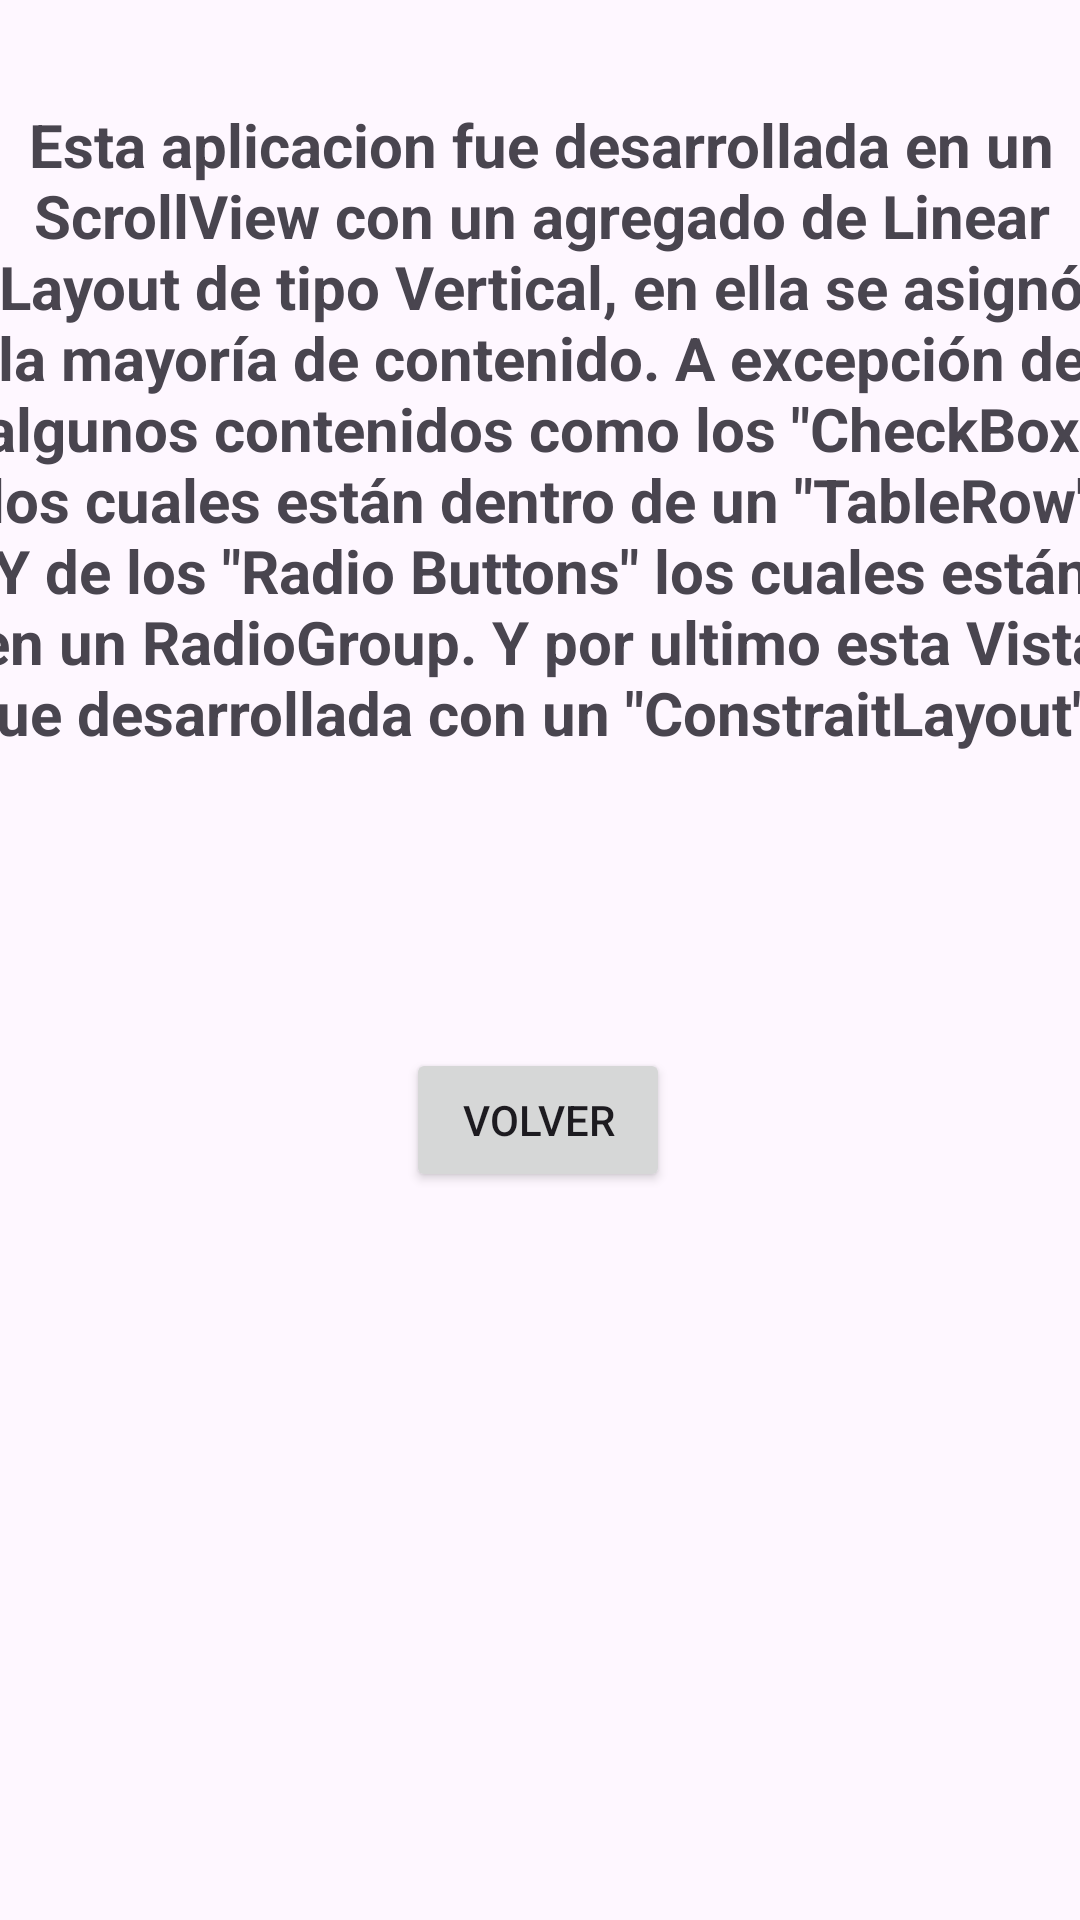

The Android layout XML behind this screen, and the referenced resources:
<!-- AndroidManifest.xml: application theme Theme.Evaluacion14 -->
<!-- res/layout/activity_main2.xml -->
<?xml version="1.0" encoding="utf-8"?>
<androidx.constraintlayout.widget.ConstraintLayout xmlns:android="http://schemas.android.com/apk/res/android"
    xmlns:app="http://schemas.android.com/apk/res-auto"
    xmlns:tools="http://schemas.android.com/tools"
    android:layout_width="match_parent"
    android:layout_height="match_parent"
    tools:context=".MainActivity2">

    <TextView
        android:id="@+id/textView8"
        android:layout_width="384dp"
        android:layout_height="276dp"
        android:text="Esta aplicacion fue desarrollada en un ScrollView con un agregado de Linear Layout de tipo Vertical, en ella se asignó la mayoría de contenido. A excepción de algunos contenidos como los &quot;CheckBox&quot; los cuales están dentro de un &quot;TableRow&quot; Y de los &quot;Radio Buttons&quot; los cuales están en un RadioGroup. Y por ultimo esta Vista fue desarrollada con un &quot;ConstraitLayout&quot;."
        android:textAlignment="center"
        android:textSize="20sp"
        android:textStyle="bold"
        app:layout_constraintBottom_toBottomOf="parent"
        app:layout_constraintEnd_toEndOf="parent"
        app:layout_constraintStart_toStartOf="parent"
        app:layout_constraintTop_toTopOf="parent"
        app:layout_constraintVertical_bias="0.095" />

    <Button
        android:id="@+id/btnRegreso"
        android:layout_width="wrap_content"
        android:layout_height="wrap_content"
        android:layout_marginBottom="204dp"
        android:text="Volver"
        app:layout_constraintBottom_toBottomOf="parent"
        app:layout_constraintEnd_toEndOf="parent"
        app:layout_constraintHorizontal_bias="0.498"
        app:layout_constraintStart_toStartOf="parent"
        app:layout_constraintTop_toBottomOf="@+id/textView8" />

</androidx.constraintlayout.widget.ConstraintLayout>
<!-- resources referenced by this layout -->
<resources>
  <style name="Theme.Evaluacion14" parent="Base.Theme.Evaluacion14" />
  <style name="Base.Theme.Evaluacion14" parent="Theme.Material3.DayNight.NoActionBar">
          
          
      </style>
</resources>
